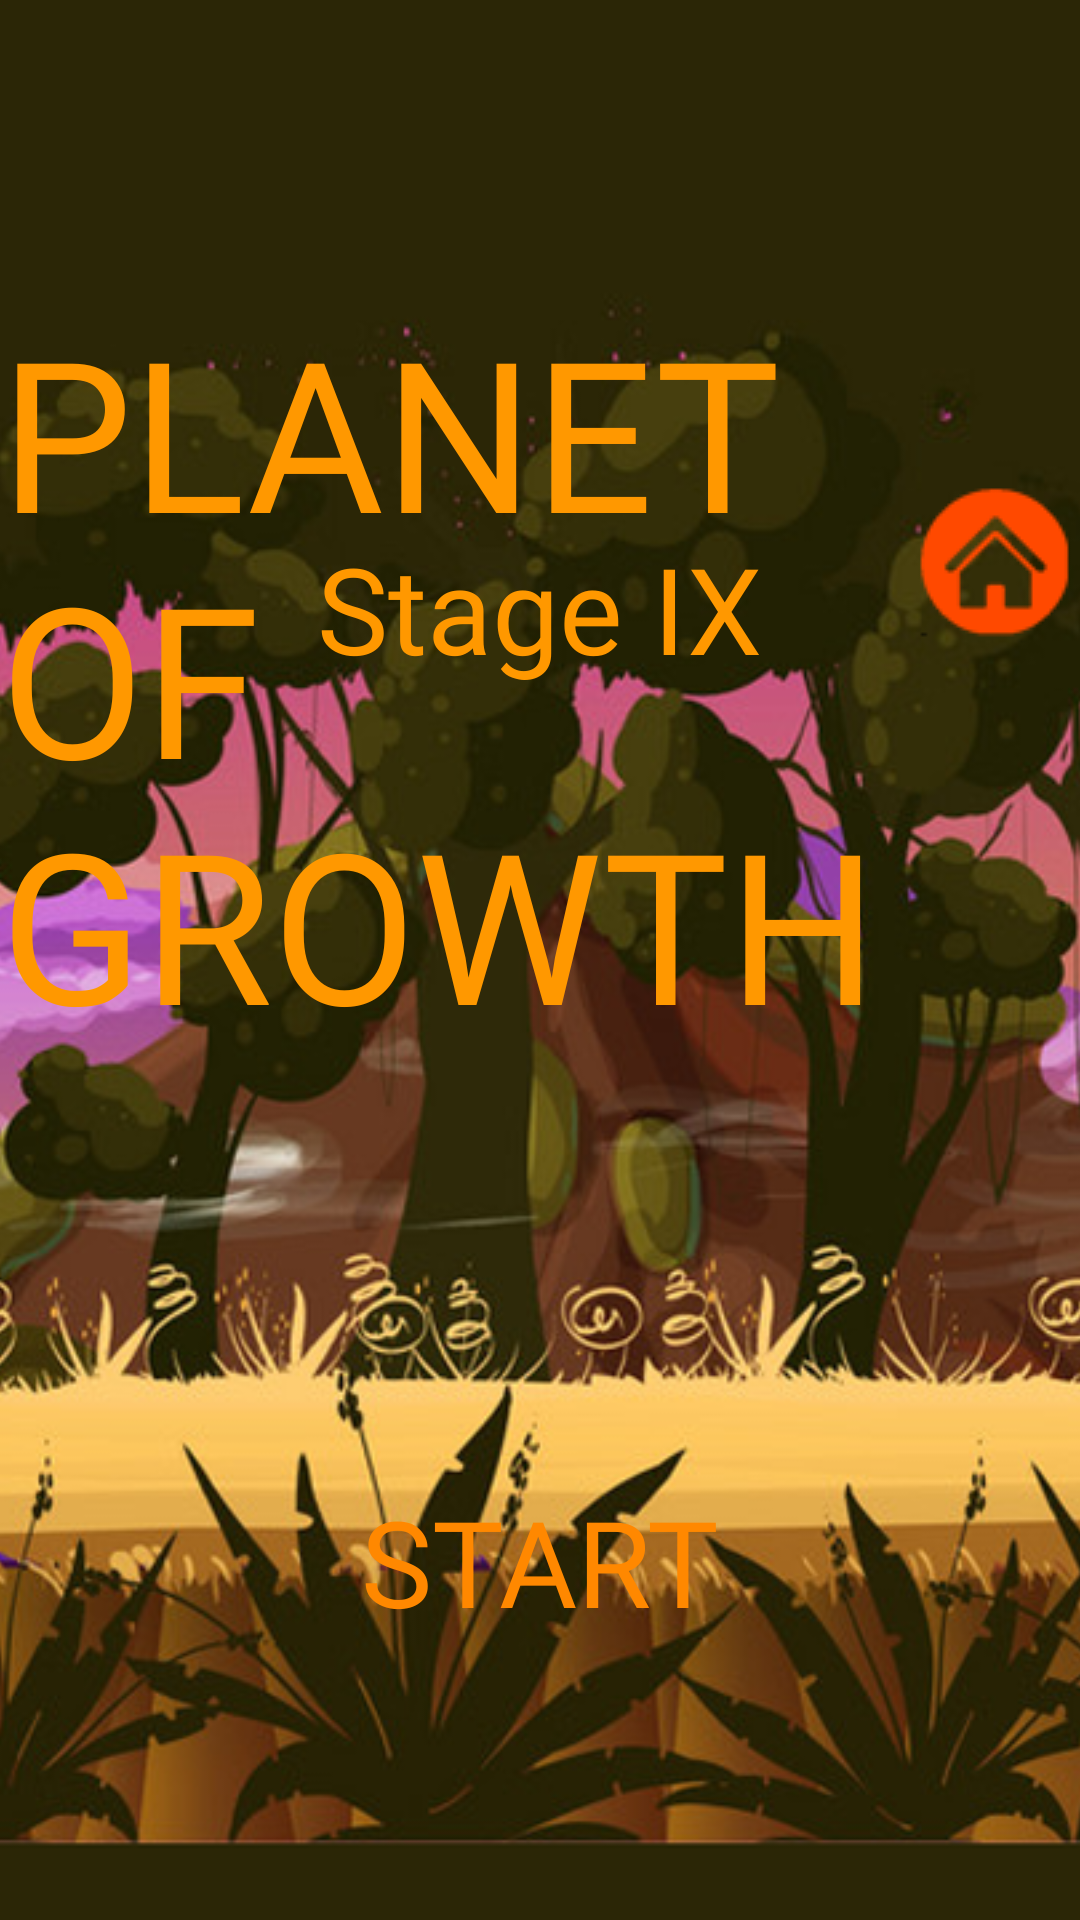

This screen was rendered from an Android layout file. Write that file and the resources it references.
<!-- AndroidManifest.xml: application theme AppTheme -->
<!-- res/layout/activity_planet9_game.xml -->
<?xml version="1.0" encoding="utf-8"?>
<RelativeLayout xmlns:android="http://schemas.android.com/apk/res/android"
    xmlns:app="http://schemas.android.com/apk/res-auto"
    xmlns:tools="http://schemas.android.com/tools"
    android:layout_width="match_parent"
    android:layout_height="match_parent"
    tools:context=".planet9_game">

    <ImageView
        android:layout_width="match_parent"
        android:layout_height="match_parent"
        android:scaleType="centerCrop"
        android:src="@drawable/bg_9"></ImageView>

    <ImageButton
        android:id="@+id/home_button_setting"
        android:layout_width="wrap_content"
        android:layout_height="wrap_content"
        android:layout_alignParentTop="true"
        android:layout_alignParentEnd="true"
        android:layout_alignParentBottom="true"
        android:layout_marginStart="289dp"
        android:layout_marginTop="25dp"
        android:layout_marginEnd="-9dp"
        android:layout_marginBottom="285dp"
        android:background="@android:color/transparent"
        android:scaleType="center"
        android:src="@drawable/home_button"></ImageButton>

    <TextView
        android:id="@+id/planet_9_start"
        android:layout_width="wrap_content"
        android:layout_height="wrap_content"
        android:layout_alignParentBottom="true"
        android:layout_centerInParent="true"
        android:layout_centerHorizontal="true"
        android:layout_marginBottom="93dp"
        android:fontFamily="@font/spacerangertitle"
        android:text="START"
        android:textColor="@android:color/holo_orange_dark"
        android:textSize="40dp"></TextView>

    <TextView
        android:layout_width="wrap_content"
        android:layout_height="wrap_content"
        android:layout_alignParentTop="true"
        android:layout_centerHorizontal="true"
        android:layout_marginTop="97dp"
        android:fontFamily="@font/big_space_demo"
        android:text="PLANET OF GROWTH"
        android:textColor="#FF9800"
        android:textColorLink="#FF5722"
        android:textSize="70dp"></TextView>

    <TextView
        android:layout_width="wrap_content"
        android:layout_height="wrap_content"
        android:layout_alignParentTop="true"
        android:layout_centerHorizontal="true"
        android:layout_marginTop="176dp"
        android:fontFamily="@font/big_space_demo"
        android:text="Stage IX"
        android:textColor="#FF9800"
        android:textColorLink="#FF5722"
        android:textSize="40dp"></TextView>


</RelativeLayout>
<!-- resources referenced by this layout -->
<resources>
  <!-- drawable bg_9: png bitmap (drawable, 889557 bytes) -->
  <!-- drawable home_button: png bitmap (drawable, 4557 bytes) -->
  <style name="AppTheme" parent="Theme.AppCompat.Light.NoActionBar">
          
          <item name="colorPrimary">@color/colorPrimary</item>
          <item name="colorPrimaryDark">@color/colorPrimaryDark</item>
          <item name="colorAccent">@color/colorAccent</item>
      </style>
  <!-- not gathered from this repository: default colours our renderer supplied (Android Studio template values) -->
  <color name="colorPrimary">#FF6200EE</color>
  <color name="colorPrimaryDark">#FF3700B3</color>
  <color name="colorAccent">#FF03DAC5</color>
</resources>
